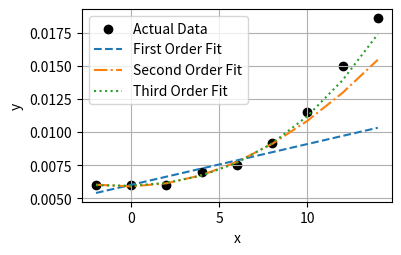

Here is the Python script that generated this plot:
import numpy as np

import pandas as pd
import matplotlib.pyplot as plt
from pandas.plotting import table



x=np.array([-2,0,2,4,6,8,10,12,14])
y=np.array([0.006,0.006,0.006,0.007,0.0075,0.0092,0.0115,0.015,0.0186])
x_train = x[:6]
y_train = y[:6]
x_test = x[6:]
y_test = y[6:]

def to_sci(x):
    return f"{x:.3e}"  # 4 sig figs in scientific notation


#Part 1
P = np.array([x_train**0,x_train**1]).T

P_inv = np.linalg.pinv(P)

# Least squares solution
theta = P_inv @ y_train

# Calculate least squares cost on training data
y_train_pred = P @ theta
cost_train = np.sum((y_train - y_train_pred)**2)
print("First order training cost:", cost_train)
first_order_train = cost_train

# Calculate least squares cost on test data
P_test = np.array([x_test**0, x_test**1]).T
y_test_pred = P_test @ theta
cost_test = np.sum((y_test - y_test_pred)**2)
print("First order test cost:", cost_test)
first_order_test = cost_test


#Part 2
P = np.array([x_train**0,x_train**1,x_train**2]).T

P_inv = np.linalg.pinv(P)

# Least squares solution
theta = P_inv @ y_train

# Calculate least squares cost on training data
# Save table data to CSV
y_train_pred = P @ theta
cost_train = np.sum((y_train - y_train_pred)**2)
print("Second order training cost:", cost_train)
second_order_train = cost_train

# Calculate least squares cost on test data
P_test = np.array([x_test**0, x_test**1, x_test**2]).T
y_test_pred = P_test @ theta
cost_test = np.sum((y_test - y_test_pred)**2)
print("Second order test cost:", cost_test)
second_order_test = cost_test


#Part 3
P = np.array([x_train**0,x_train**1,x_train**2,x_train**3]).T

P_inv = np.linalg.pinv(P)

# Least squares solution
theta = P_inv @ y_train

# Calculate least squares cost on training data
y_train_pred = P @ theta
cost_train = np.sum((y_train - y_train_pred)**2)
print("Third order training cost:", cost_train)
third_order_train = cost_train

# Calculate least squares cost on test data
P_test = np.array([x_test**0, x_test**1, x_test**2, x_test**3]).T
y_test_pred = P_test @ theta
cost_test = np.sum((y_test - y_test_pred)**2)
print("Third order test cost:", cost_test)
third_order_test = cost_test


# Create table of errors with 4 sig figs and scientific notation
def to_sci(x):
    return f"{x:.3e}"  # 4 sig figs in scientific notation


# Save table data and model parameters to CSV
data = {
    'Model Order': ['First', 'Second', 'Third'],
    'Theta': [
        ', '.join([to_sci(v) for v in np.linalg.pinv(np.array([x_train**0, x_train**1]).T) @ y_train]),
        ', '.join([to_sci(v) for v in np.linalg.pinv(np.array([x_train**0, x_train**1, x_train**2]).T) @ y_train]),
        ', '.join([to_sci(v) for v in np.linalg.pinv(np.array([x_train**0, x_train**1, x_train**2, x_train**3]).T) @ y_train])
    ],
    'Training Error': [to_sci(first_order_train), to_sci(second_order_train), to_sci(third_order_train)],
    'Test Error': [to_sci(first_order_test), to_sci(second_order_test), to_sci(third_order_test)]
}
df = pd.DataFrame(data)
df.to_csv('errorTable.csv', index=False)

# Display and save table as image (without Theta column)
df_display = df.drop(columns=['Theta'])
fig, ax = plt.subplots(figsize=(6, 1.5))
ax.axis('off')
tbl = ax.table(cellText=df_display.values, colLabels=df_display.columns, loc='center', cellLoc='center', colWidths=[0.35]*len(df_display.columns))
tbl.auto_set_font_size(False)
tbl.set_fontsize(12)
tbl.scale(1.0, 1.2)
plt.savefig('errorTable.png', bbox_inches='tight')
plt.show()

# Plot fits for each model order with actual data
plt.figure(figsize=(4, 2.5))
plt.scatter(x, y, color='black', label='Actual Data')

# First order fit
P_full_1 = np.array([x**0, x**1]).T
theta_1 = np.linalg.pinv(np.array([x_train**0, x_train**1]).T) @ y_train
y_fit_1 = P_full_1 @ theta_1
plt.plot(x, y_fit_1, label='First Order Fit', linestyle='--')

# Second order fit
P_full_2 = np.array([x**0, x**1, x**2]).T
theta_2 = np.linalg.pinv(np.array([x_train**0, x_train**1, x_train**2]).T) @ y_train
y_fit_2 = P_full_2 @ theta_2
plt.plot(x, y_fit_2, label='Second Order Fit', linestyle='-.')

# Third order fit
P_full_3 = np.array([x**0, x**1, x**2, x**3]).T
theta_3 = np.linalg.pinv(np.array([x_train**0, x_train**1, x_train**2, x_train**3]).T) @ y_train
y_fit_3 = P_full_3 @ theta_3
plt.plot(x, y_fit_3, label='Third Order Fit', linestyle=':')

plt.xlabel('x')
plt.ylabel('y')
plt.legend()
plt.grid(True)
plt.savefig('modelPlots.png', bbox_inches='tight')
plt.show()
